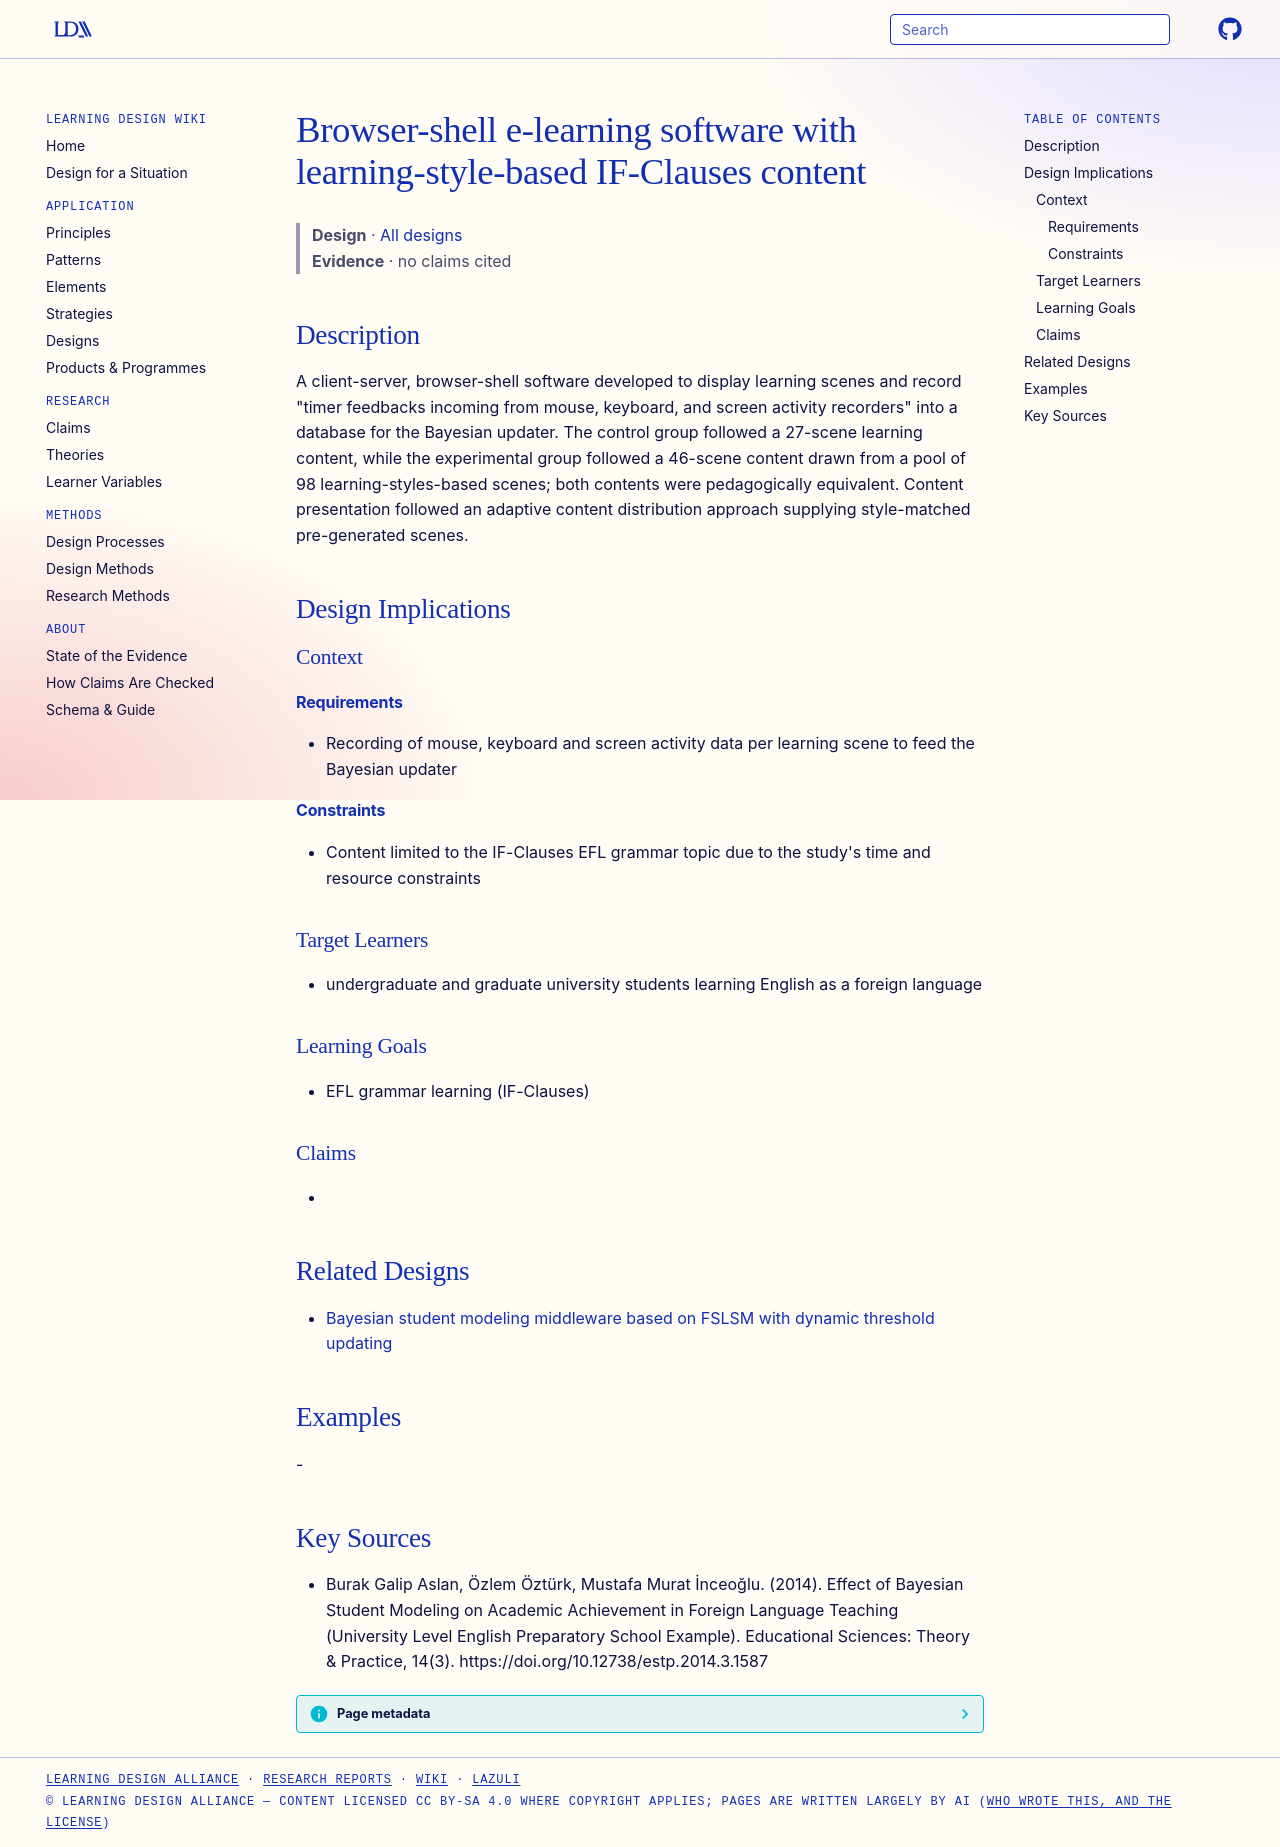

repository: Learning-Design-Alliance/learning-wiki · page: designs/browser-shell-adaptive-efl-software/index.html · generator: mkdocs

---
type: design
id: browser-shell-adaptive-efl-software
title: Browser-shell e-learning software with learning-style-based IF-Clauses content
description: "A client-server, browser-shell software developed to display learning scenes and record \"timer feedbacks incoming from mouse, keyboard, and screen activity recorders\" into a database for the Bayesian updater."
status: review
generated:
  by: "process:settle-candidates"
  at: 2026-11-03
sources:
  - id: burak-galip-aslan-2014
    resource: "https://doi.org/10.12738/estp.2014.3.1587"
    title: "Burak Galip Aslan, Özlem Öztürk, Mustafa Murat İnceoğlu. (2014). Effect of Bayesian Student Modeling on Academic Achievement in Foreign Language Teaching (University Level English Preparatory School Example). Educational Sciences: Theory & Practice, 14(3). https://doi.org/10.12738/estp.2014.3.1587"
    author: Burak Galip Aslan, Özlem Öztürk, Mustafa Murat İnceoğlu
---

# Browser-shell e-learning software with learning-style-based IF-Clauses content

> **Design** · [All designs](index.md)
> **Evidence** · no claims cited

## Description
A client-server, browser-shell software developed to display learning scenes and record "timer feedbacks incoming from mouse, keyboard, and screen activity recorders" into a database for the Bayesian updater. The control group followed a 27-scene learning content, while the experimental group followed a 46-scene content drawn from a pool of 98 learning-styles-based scenes; both contents were pedagogically equivalent. Content presentation followed an adaptive content distribution approach supplying style-matched pre-generated scenes.

## Design Implications

### Context
#### Requirements
- Recording of mouse, keyboard and screen activity data per learning scene to feed the Bayesian updater
#### Constraints
- Content limited to the IF-Clauses EFL grammar topic due to the study's time and resource constraints

### Target Learners
- undergraduate and graduate university students learning English as a foreign language

### Learning Goals
- EFL grammar learning (IF-Clauses)

### Claims
- 

## Related Designs

- [Bayesian student modeling middleware based on FSLSM with dynamic threshold updating](bayesian-student-modeling-middleware-fslsm.md)

## Examples
-

## Key Sources
- Burak Galip Aslan, Özlem Öztürk, Mustafa Murat İnceoğlu. (2014). Effect of Bayesian Student Modeling on Academic Achievement in Foreign Language Teaching (University Level English Preparatory School Example). Educational Sciences: Theory & Practice, 14(3). https://doi.org/10.12738/estp.2014.3.1587
